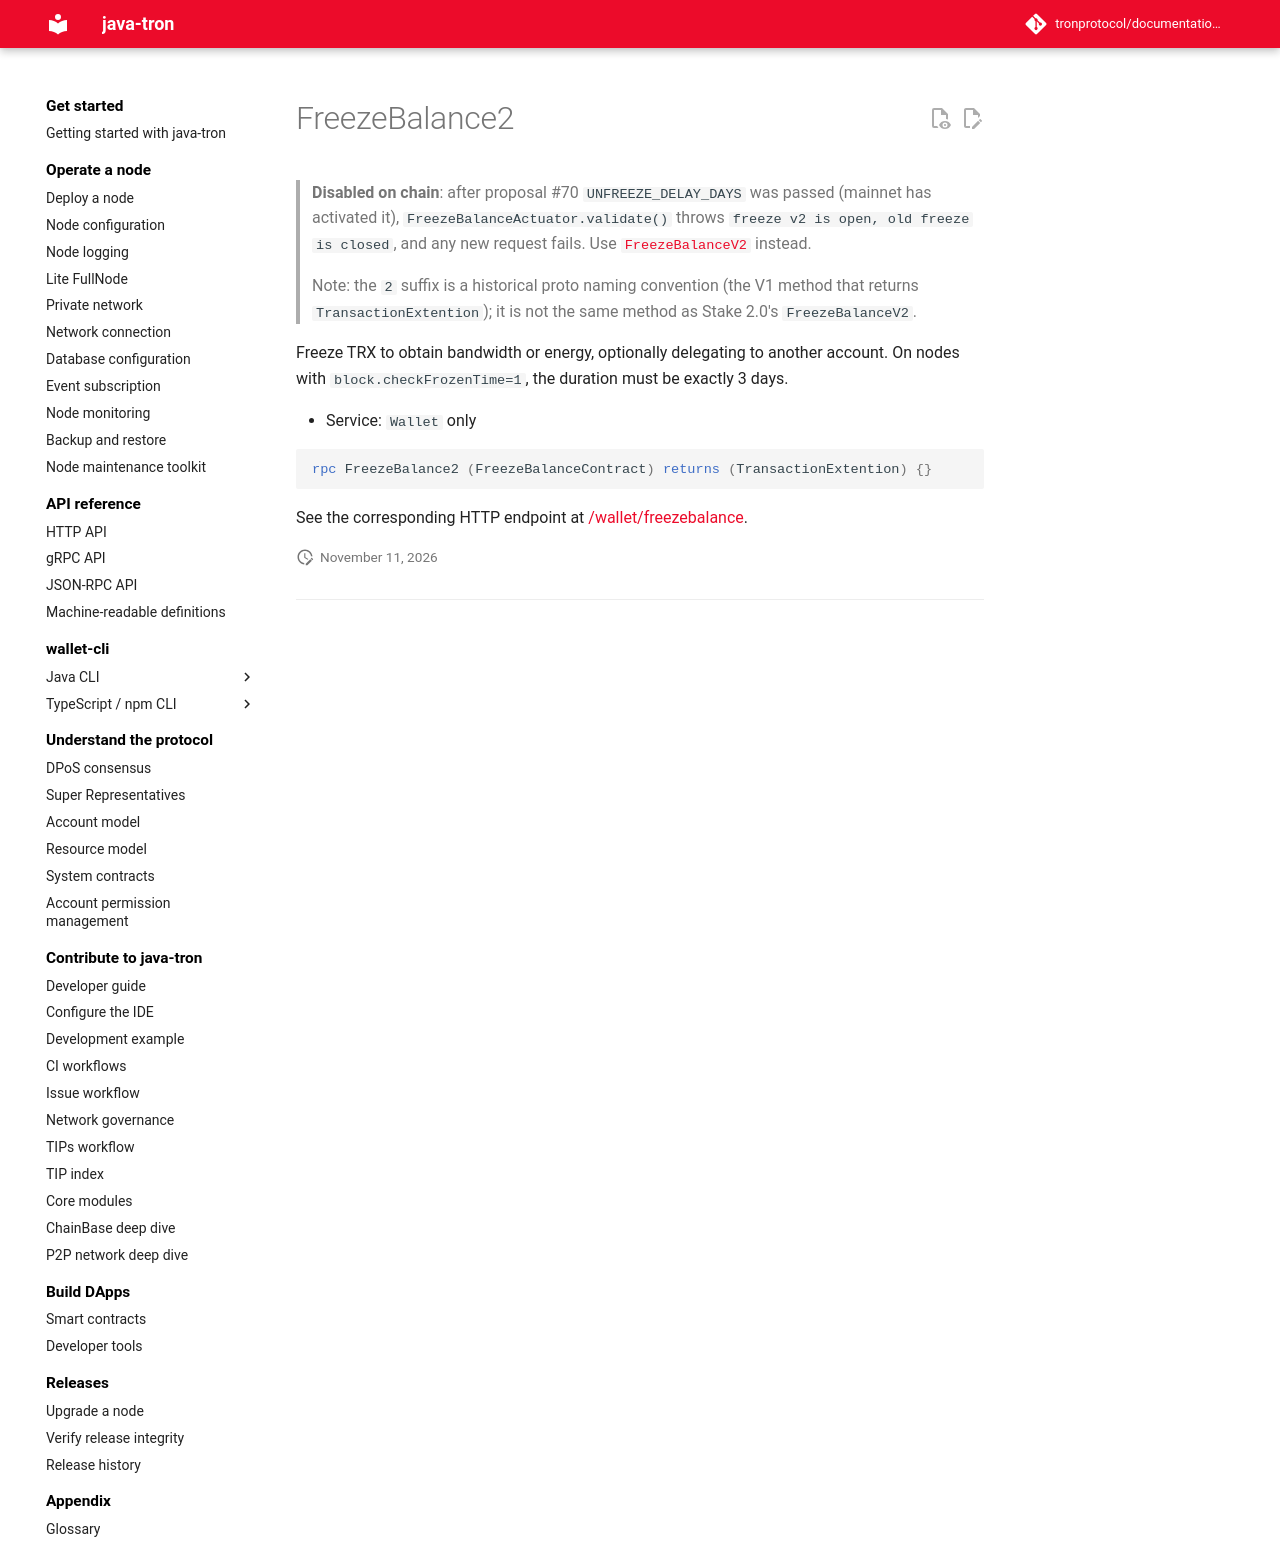

repository: tronprotocol/documentation-en · page: api/rpc/stake-v1/FreezeBalance2/index.html · generator: mkdocs

# FreezeBalance2

> **Disabled on chain**: after proposal #70 `UNFREEZE_DELAY_DAYS` was passed (mainnet has activated it), `FreezeBalanceActuator.validate()` throws `freeze v2 is open, old freeze is closed`, and any new request fails. Use [`FreezeBalanceV2`](../stake-v2/FreezeBalanceV2.md) instead.
>
> Note: the `2` suffix is a historical proto naming convention (the V1 method that returns `TransactionExtention`); it is not the same method as Stake 2.0's `FreezeBalanceV2`.

Freeze TRX to obtain bandwidth or energy, optionally delegating to another account. On nodes with `block.checkFrozenTime=1`, the duration must be exactly 3 days.

- Service: `Wallet` only

```protobuf
rpc FreezeBalance2 (FreezeBalanceContract) returns (TransactionExtention) {}
```

See the corresponding HTTP endpoint at [/wallet/freezebalance](../../http/stake-v1/freezebalance.md).
